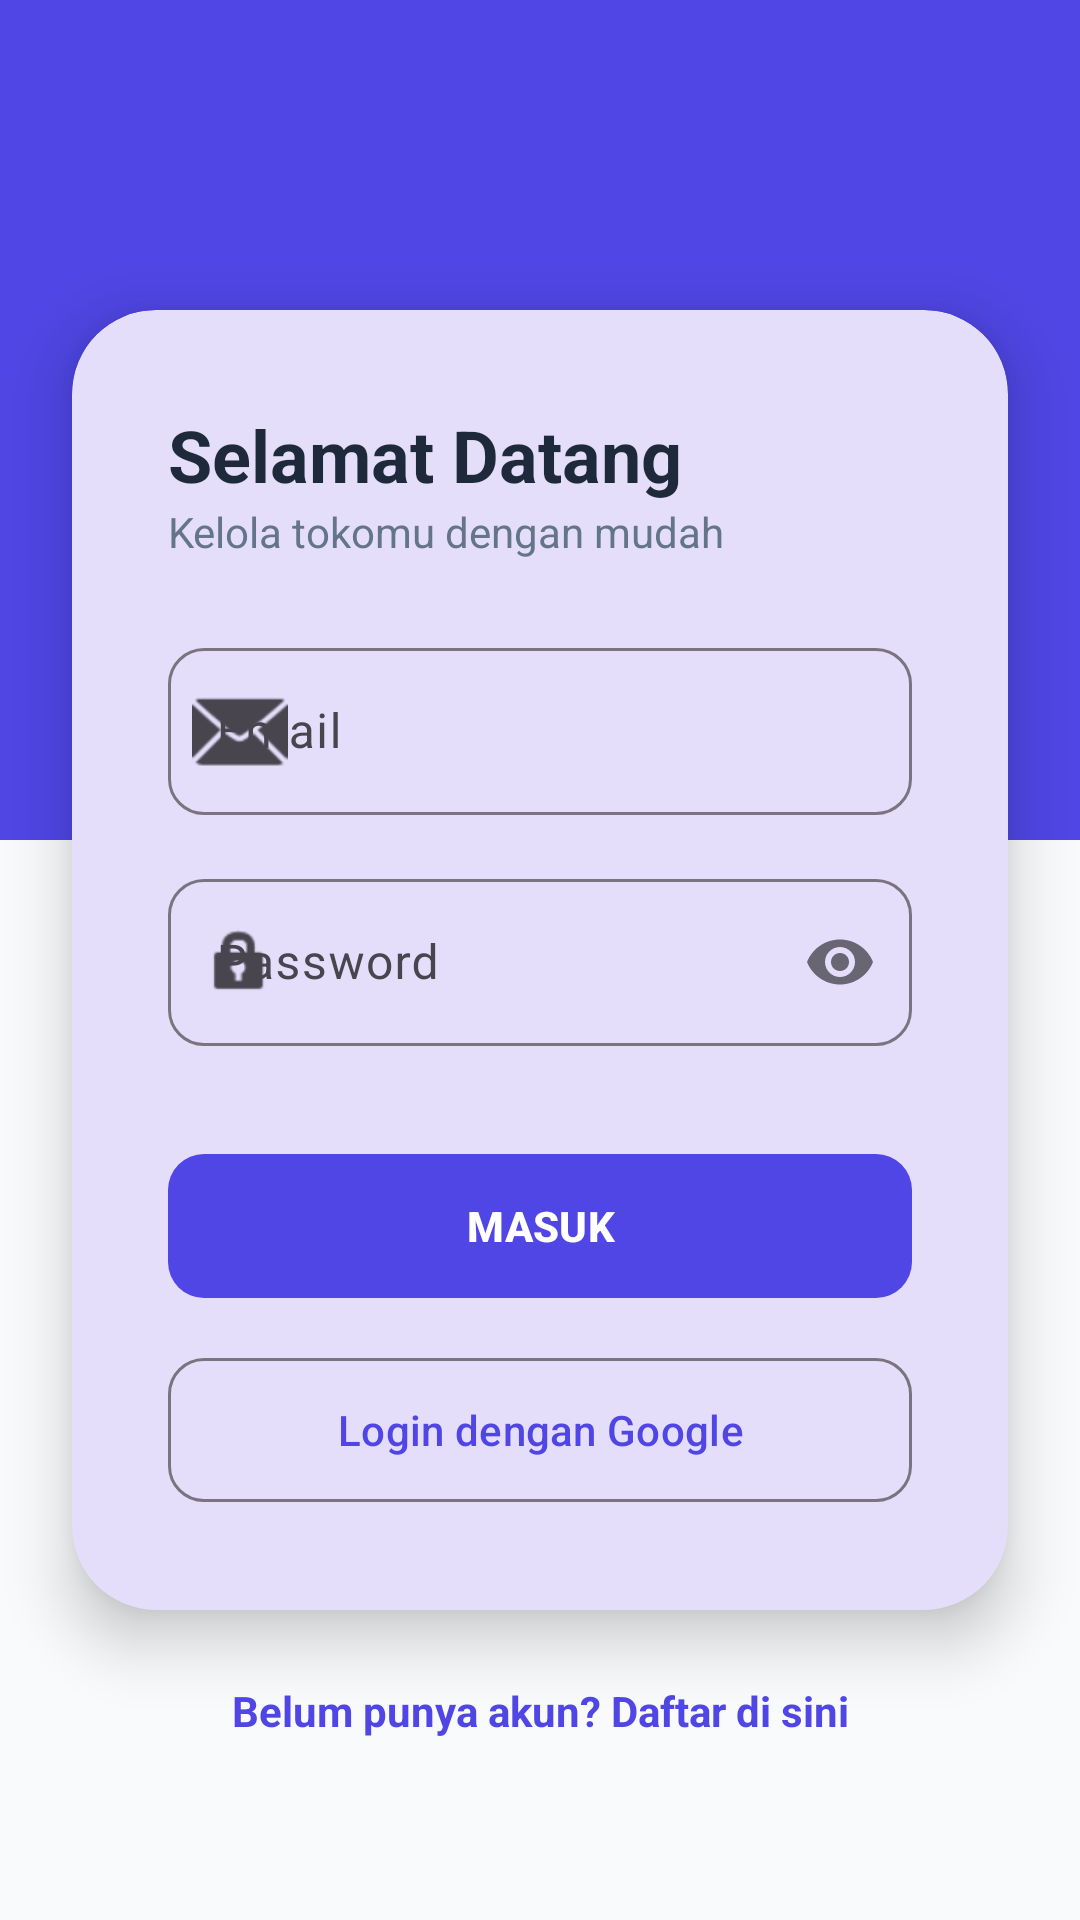

Reconstruct the res/layout file that produces this screen, plus the resources it refers to.
<!-- AndroidManifest.xml: application theme Theme.KasirPintarLite -->
<!-- res/layout/activity_login.xml -->
<?xml version="1.0" encoding="utf-8"?>
<androidx.constraintlayout.widget.ConstraintLayout
    xmlns:android="http://schemas.android.com/apk/res/android"
    xmlns:app="http://schemas.android.com/apk/res-auto"
    android:layout_width="match_parent"
    android:layout_height="match_parent"
    android:background="#F8FAFC">

    
    <View
        android:id="@+id/viewHeader"
        android:layout_width="match_parent"
        android:layout_height="280dp"
        android:background="#4F46E5"
        app:layout_constraintTop_toTopOf="parent" />

    
    <com.google.android.material.card.MaterialCardView
        android:id="@+id/cardLogin"
        android:layout_width="0dp"
        android:layout_height="wrap_content"
        android:layout_marginHorizontal="24dp"
        app:cardCornerRadius="28dp"
        app:cardElevation="12dp"
        app:strokeWidth="0dp"
        app:layout_constraintTop_toTopOf="parent"
        app:layout_constraintBottom_toBottomOf="parent"
        app:layout_constraintStart_toStartOf="parent"
        app:layout_constraintEnd_toEndOf="parent">

        <LinearLayout
            android:layout_width="match_parent"
            android:layout_height="wrap_content"
            android:orientation="vertical"
            android:padding="32dp">

            <TextView
                android:layout_width="wrap_content"
                android:layout_height="wrap_content"
                android:text="Selamat Datang"
                android:textSize="24sp"
                android:textStyle="bold"
                android:textColor="#1E293B" />

            <TextView
                android:layout_width="wrap_content"
                android:layout_height="wrap_content"
                android:text="Kelola tokomu dengan mudah"
                android:textColor="#64748B"
                android:layout_marginBottom="24dp" />

            
            <com.google.android.material.textfield.TextInputLayout
                style="@style/Widget.Material3.TextInputLayout.OutlinedBox"
                android:layout_width="match_parent"
                android:layout_height="wrap_content"
                android:hint="Email"
                app:boxCornerRadiusTopStart="12dp"
                app:boxCornerRadiusTopEnd="12dp"
                app:boxCornerRadiusBottomStart="12dp"
                app:boxCornerRadiusBottomEnd="12dp"
                app:startIconDrawable="@android:drawable/ic_dialog_email">

                <com.google.android.material.textfield.TextInputEditText
                    android:id="@+id/edtEmail"
                    android:layout_width="match_parent"
                    android:layout_height="wrap_content"
                    android:inputType="textEmailAddress" />
            </com.google.android.material.textfield.TextInputLayout>

            
            <com.google.android.material.textfield.TextInputLayout
                style="@style/Widget.Material3.TextInputLayout.OutlinedBox"
                android:layout_width="match_parent"
                android:layout_height="wrap_content"
                android:layout_marginTop="16dp"
                android:hint="Password"
                app:boxCornerRadiusTopStart="12dp"
                app:boxCornerRadiusTopEnd="12dp"
                app:boxCornerRadiusBottomStart="12dp"
                app:boxCornerRadiusBottomEnd="12dp"
                app:passwordToggleEnabled="true"
                app:startIconDrawable="@android:drawable/ic_lock_idle_lock">

                <com.google.android.material.textfield.TextInputEditText
                    android:id="@+id/edtPassword"
                    android:layout_width="match_parent"
                    android:layout_height="wrap_content"
                    android:inputType="textPassword" />
            </com.google.android.material.textfield.TextInputLayout>

            
            <com.google.android.material.button.MaterialButton
                android:id="@+id/btnLogin"
                android:layout_width="match_parent"
                android:layout_height="56dp"
                android:layout_marginTop="32dp"
                android:text="MASUK"
                android:textStyle="bold"
                app:cornerRadius="12dp" />

            
            <com.google.android.material.button.MaterialButton
                android:id="@+id/btnGoogle"
                style="@style/Widget.Material3.Button.OutlinedButton"
                android:layout_width="match_parent"
                android:layout_height="56dp"
                android:layout_marginTop="12dp"
                android:text="Login dengan Google"
                app:cornerRadius="12dp" />

        </LinearLayout>
    </com.google.android.material.card.MaterialCardView>

    
    <TextView
        android:id="@+id/txtRegister"
        android:layout_width="wrap_content"
        android:layout_height="wrap_content"
        android:layout_marginTop="24dp"
        android:text="Belum punya akun? Daftar di sini"
        android:textColor="#4F46E5"
        android:textStyle="bold"
        app:layout_constraintTop_toBottomOf="@id/cardLogin"
        app:layout_constraintStart_toStartOf="parent"
        app:layout_constraintEnd_toEndOf="parent" />

</androidx.constraintlayout.widget.ConstraintLayout>
<!-- resources referenced by this layout -->
<resources>
  <style name="Theme.KasirPintarLite" parent="Theme.Material3.DayNight.NoActionBar">
          <item name="colorPrimary">@color/primary_indigo</item>
          <item name="android:navigationBarColor">@color/white</item>
          <item name="android:statusBarColor">@color/primary_indigo</item>
          <item name="shapeAppearanceLargeComponent">@style/ShapeAppearance.App.LargeComponent</item>
      </style>
  <color name="primary_indigo">#4F46E5</color>
  <color name="white">#FFFFFFFF</color>
  <style name="ShapeAppearance.App.LargeComponent" parent="ShapeAppearance.Material3.MediumComponent">
          <item name="cornerSize">20dp</item>
      </style>
</resources>
